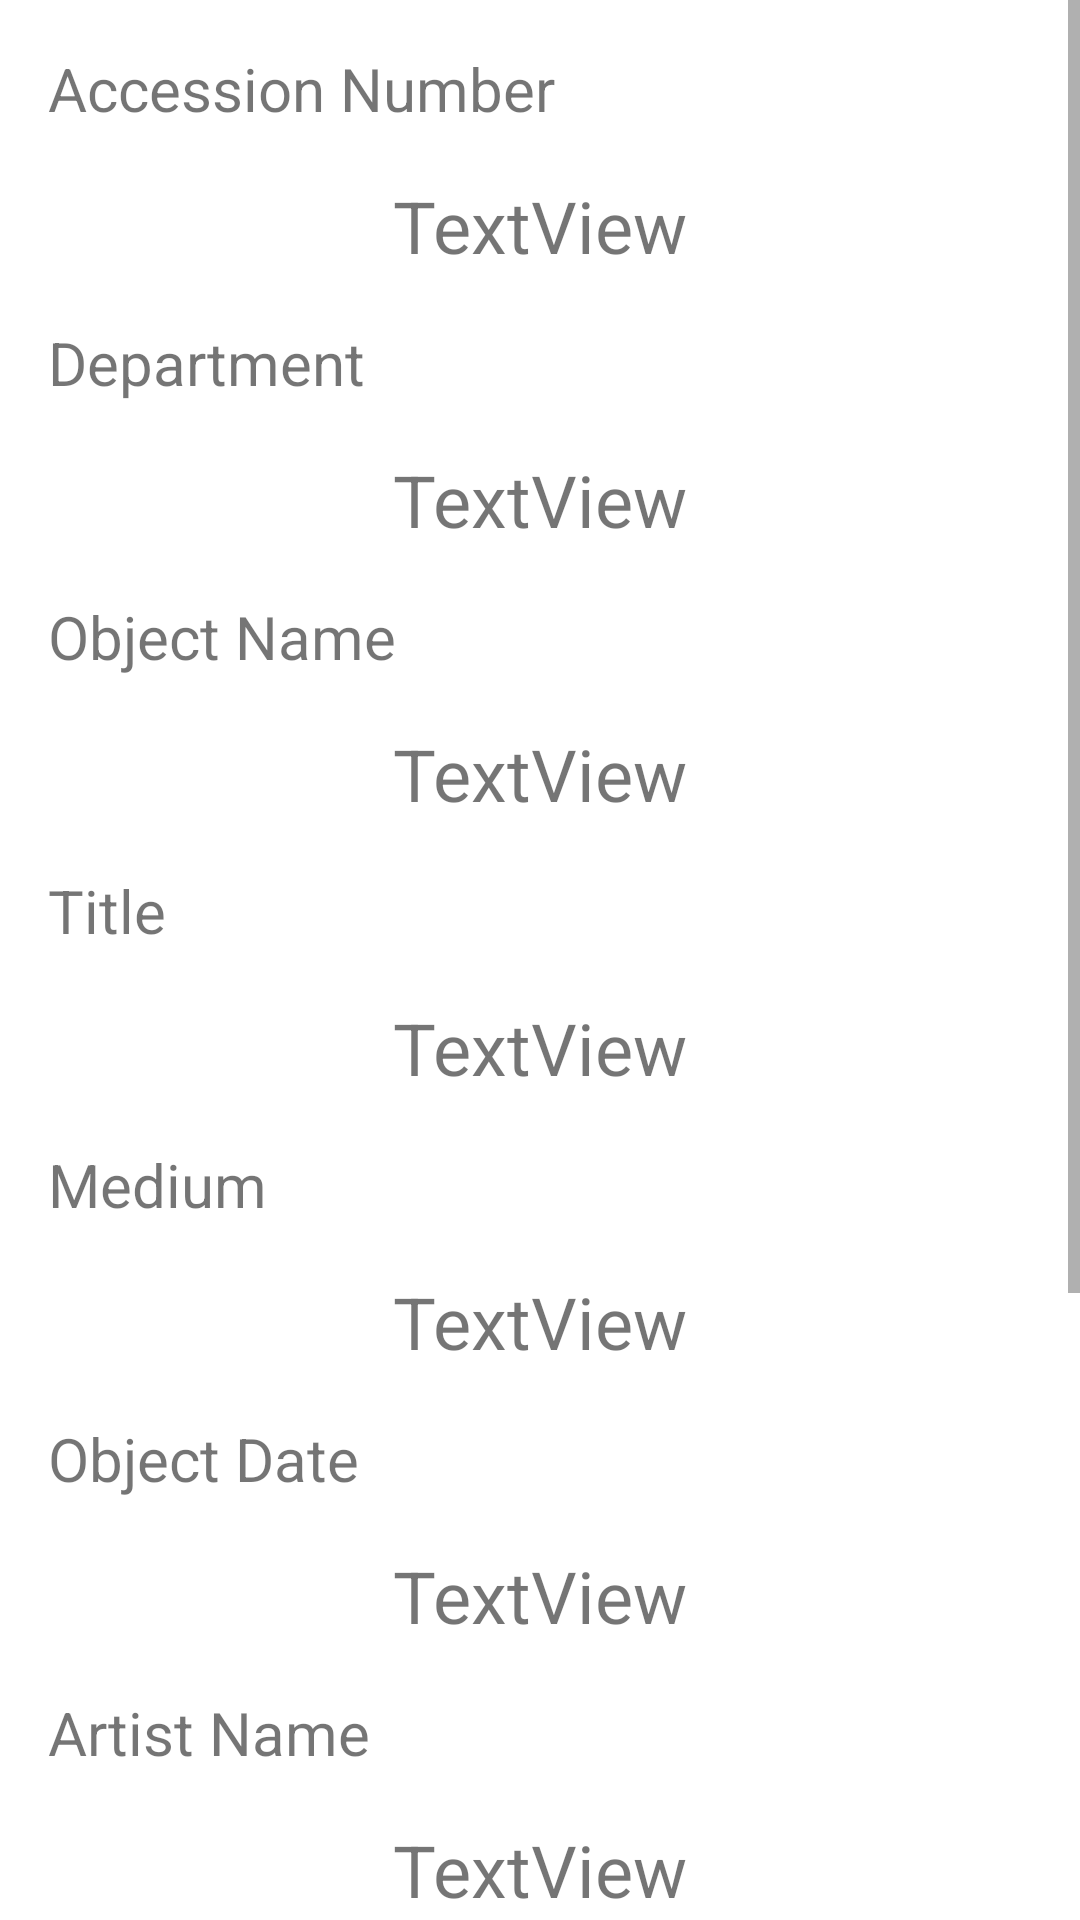

Here is an Android app screen rendered from its layout file. Give the layout XML and the strings, colors and styles it references.
<!-- AndroidManifest.xml: application theme Theme.ExploreTheMet -->
<!-- res/layout/activity_art_object.xml -->
<?xml version="1.0" encoding="utf-8"?>
<ScrollView xmlns:android="http://schemas.android.com/apk/res/android"
    xmlns:app="http://schemas.android.com/apk/res-auto"
    xmlns:tools="http://schemas.android.com/tools"
    android:layout_width="match_parent"
    android:layout_height="match_parent">

    <androidx.constraintlayout.widget.ConstraintLayout
        android:layout_width="match_parent"
        android:layout_height="match_parent"
        tools:context=".ArtObjectActivity">

        <TextView
            android:id="@+id/label_accession_number"
            android:layout_width="wrap_content"
            android:layout_height="wrap_content"
            android:layout_marginStart="16dp"
            android:layout_marginTop="16dp"
            android:text="Accession Number"
            android:textSize="20sp"
            app:layout_constraintStart_toStartOf="parent"
            app:layout_constraintTop_toTopOf="parent" />

        <TextView
            android:id="@+id/value_accession_number"
            android:layout_width="wrap_content"
            android:layout_height="wrap_content"
            android:layout_marginTop="16dp"
            android:text="TextView"
            android:textSize="24sp"
            app:layout_constraintEnd_toEndOf="parent"
            app:layout_constraintStart_toStartOf="parent"
            app:layout_constraintTop_toBottomOf="@+id/label_accession_number" />

        <TextView
            android:id="@+id/label_department"
            android:layout_width="wrap_content"
            android:layout_height="wrap_content"
            android:layout_marginStart="16dp"
            android:layout_marginTop="16dp"
            android:text="Department"
            android:textSize="20sp"
            app:layout_constraintStart_toStartOf="parent"
            app:layout_constraintTop_toBottomOf="@+id/value_accession_number" />

        <TextView
            android:id="@+id/value_department"
            android:layout_width="wrap_content"
            android:layout_height="wrap_content"
            android:layout_marginTop="16dp"
            android:text="TextView"
            android:textSize="24sp"
            app:layout_constraintEnd_toEndOf="parent"
            app:layout_constraintStart_toStartOf="parent"
            app:layout_constraintTop_toBottomOf="@+id/label_department" />

        <TextView
            android:id="@+id/label_object_name"
            android:layout_width="wrap_content"
            android:layout_height="wrap_content"
            android:layout_marginStart="16dp"
            android:layout_marginTop="16dp"
            android:text="Object Name"
            android:textSize="20sp"
            app:layout_constraintStart_toStartOf="parent"
            app:layout_constraintTop_toBottomOf="@+id/value_department" />

        <TextView
            android:id="@+id/value_object_name"
            android:layout_width="wrap_content"
            android:layout_height="wrap_content"
            android:layout_marginTop="16dp"
            android:text="TextView"
            android:textSize="24sp"
            app:layout_constraintEnd_toEndOf="parent"
            app:layout_constraintStart_toStartOf="parent"
            app:layout_constraintTop_toBottomOf="@+id/label_object_name" />

        <TextView
            android:id="@+id/label_title"
            android:layout_width="wrap_content"
            android:layout_height="wrap_content"
            android:layout_marginStart="16dp"
            android:layout_marginTop="16dp"
            android:text="Title"
            android:textSize="20sp"
            app:layout_constraintStart_toStartOf="parent"
            app:layout_constraintTop_toBottomOf="@+id/value_object_name" />

        <TextView
            android:id="@+id/value_title"
            android:layout_width="wrap_content"
            android:layout_height="wrap_content"
            android:layout_marginTop="16dp"
            android:text="TextView"
            android:textSize="24sp"
            app:layout_constraintEnd_toEndOf="parent"
            app:layout_constraintStart_toStartOf="parent"
            app:layout_constraintTop_toBottomOf="@+id/label_title" />

        <TextView
            android:id="@+id/label_medium"
            android:layout_width="wrap_content"
            android:layout_height="wrap_content"
            android:layout_marginStart="16dp"
            android:layout_marginTop="16dp"
            android:text="Medium"
            android:textSize="20sp"
            app:layout_constraintStart_toStartOf="parent"
            app:layout_constraintTop_toBottomOf="@+id/value_title" />

        <TextView
            android:id="@+id/value_medium"
            android:layout_width="wrap_content"
            android:layout_height="wrap_content"
            android:layout_marginTop="16dp"
            android:text="TextView"
            android:textSize="24sp"
            app:layout_constraintEnd_toEndOf="parent"
            app:layout_constraintStart_toStartOf="parent"
            app:layout_constraintTop_toBottomOf="@+id/label_medium" />

        <TextView
            android:id="@+id/label_object_date"
            android:layout_width="wrap_content"
            android:layout_height="wrap_content"
            android:layout_marginStart="16dp"
            android:layout_marginTop="16dp"
            android:text="Object Date"
            android:textSize="20sp"
            app:layout_constraintStart_toStartOf="parent"
            app:layout_constraintTop_toBottomOf="@+id/value_medium" />

        <TextView
            android:id="@+id/value_object_date"
            android:layout_width="wrap_content"
            android:layout_height="wrap_content"
            android:layout_marginTop="16dp"
            android:text="TextView"
            android:textSize="24sp"
            app:layout_constraintEnd_toEndOf="parent"
            app:layout_constraintStart_toStartOf="parent"
            app:layout_constraintTop_toBottomOf="@+id/label_object_date" />

        <TextView
            android:id="@+id/label_artist_name"
            android:layout_width="wrap_content"
            android:layout_height="wrap_content"
            android:layout_marginStart="16dp"
            android:layout_marginTop="16dp"
            android:text="Artist Name"
            android:textSize="20sp"
            app:layout_constraintStart_toStartOf="parent"
            app:layout_constraintTop_toBottomOf="@+id/value_object_date" />

        <TextView
            android:id="@+id/value_artist_name"
            android:layout_width="wrap_content"
            android:layout_height="wrap_content"
            android:layout_marginTop="16dp"
            android:text="TextView"
            android:textSize="24sp"
            app:layout_constraintEnd_toEndOf="parent"
            app:layout_constraintStart_toStartOf="parent"
            app:layout_constraintTop_toBottomOf="@+id/label_artist_name" />

        <TextView
            android:id="@+id/label_artist_bio"
            android:layout_width="wrap_content"
            android:layout_height="wrap_content"
            android:layout_marginStart="16dp"
            android:layout_marginTop="16dp"
            android:text="Artist Bio"
            android:textSize="20sp"
            app:layout_constraintStart_toStartOf="parent"
            app:layout_constraintTop_toBottomOf="@+id/value_artist_name" />

        <TextView
            android:id="@+id/value_artist_bio"
            android:layout_width="wrap_content"
            android:layout_height="wrap_content"
            android:layout_marginTop="16dp"
            android:text="TextView"
            android:textSize="24sp"
            app:layout_constraintEnd_toEndOf="parent"
            app:layout_constraintStart_toStartOf="parent"
            app:layout_constraintTop_toBottomOf="@+id/label_artist_bio" />

        <TextView
            android:id="@+id/label_credit_line"
            android:layout_width="wrap_content"
            android:layout_height="wrap_content"
            android:layout_marginStart="16dp"
            android:layout_marginTop="16dp"
            android:text="Credit Line"
            android:textSize="20sp"
            app:layout_constraintStart_toStartOf="parent"
            app:layout_constraintTop_toBottomOf="@+id/value_artist_bio" />

        <TextView
            android:id="@+id/value_credit_line"
            android:layout_width="wrap_content"
            android:layout_height="wrap_content"
            android:layout_marginTop="16dp"
            android:text="TextView"
            android:textSize="24sp"
            app:layout_constraintEnd_toEndOf="parent"
            app:layout_constraintStart_toStartOf="parent"
            app:layout_constraintTop_toBottomOf="@+id/label_credit_line" />

        <Button
            android:id="@+id/button_view_more"
            android:layout_width="wrap_content"
            android:layout_height="wrap_content"
            android:layout_marginTop="24dp"
            android:text="View More Information"
            app:layout_constraintEnd_toEndOf="parent"
            app:layout_constraintStart_toStartOf="parent"
            app:layout_constraintTop_toBottomOf="@+id/value_credit_line" />

        <ImageView
            android:id="@+id/image_view"
            android:layout_width="wrap_content"
            android:layout_height="wrap_content"
            android:layout_marginTop="24dp"
            app:layout_constraintEnd_toEndOf="parent"
            app:layout_constraintStart_toStartOf="parent"
            app:layout_constraintTop_toBottomOf="@+id/button_view_more"
            app:srcCompat="@android:drawable/ic_menu_report_image" />
    </androidx.constraintlayout.widget.ConstraintLayout>
</ScrollView>
<!-- resources referenced by this layout -->
<resources>
  <style name="Theme.ExploreTheMet" parent="Theme.MaterialComponents.DayNight.DarkActionBar">
          
          <item name="colorPrimary">@color/purple_500</item>
          <item name="colorPrimaryVariant">@color/purple_700</item>
          <item name="colorOnPrimary">@color/white</item>
          
          <item name="colorSecondary">@color/teal_200</item>
          <item name="colorSecondaryVariant">@color/teal_700</item>
          <item name="colorOnSecondary">@color/black</item>
          
          <item name="android:statusBarColor" tools:targetApi="l">?attr/colorPrimaryVariant</item>
          
      </style>
  <!-- not gathered from this repository: default colours our renderer supplied (Android Studio template values) -->
  <color name="purple_500">#FF6200EE</color>
  <color name="purple_700">#FF3700B3</color>
  <color name="teal_200">#FF03DAC5</color>
  <color name="teal_700">#FF018786</color>
  <color name="black">#FF000000</color>
  <color name="white">#FFFFFFFF</color>
</resources>
